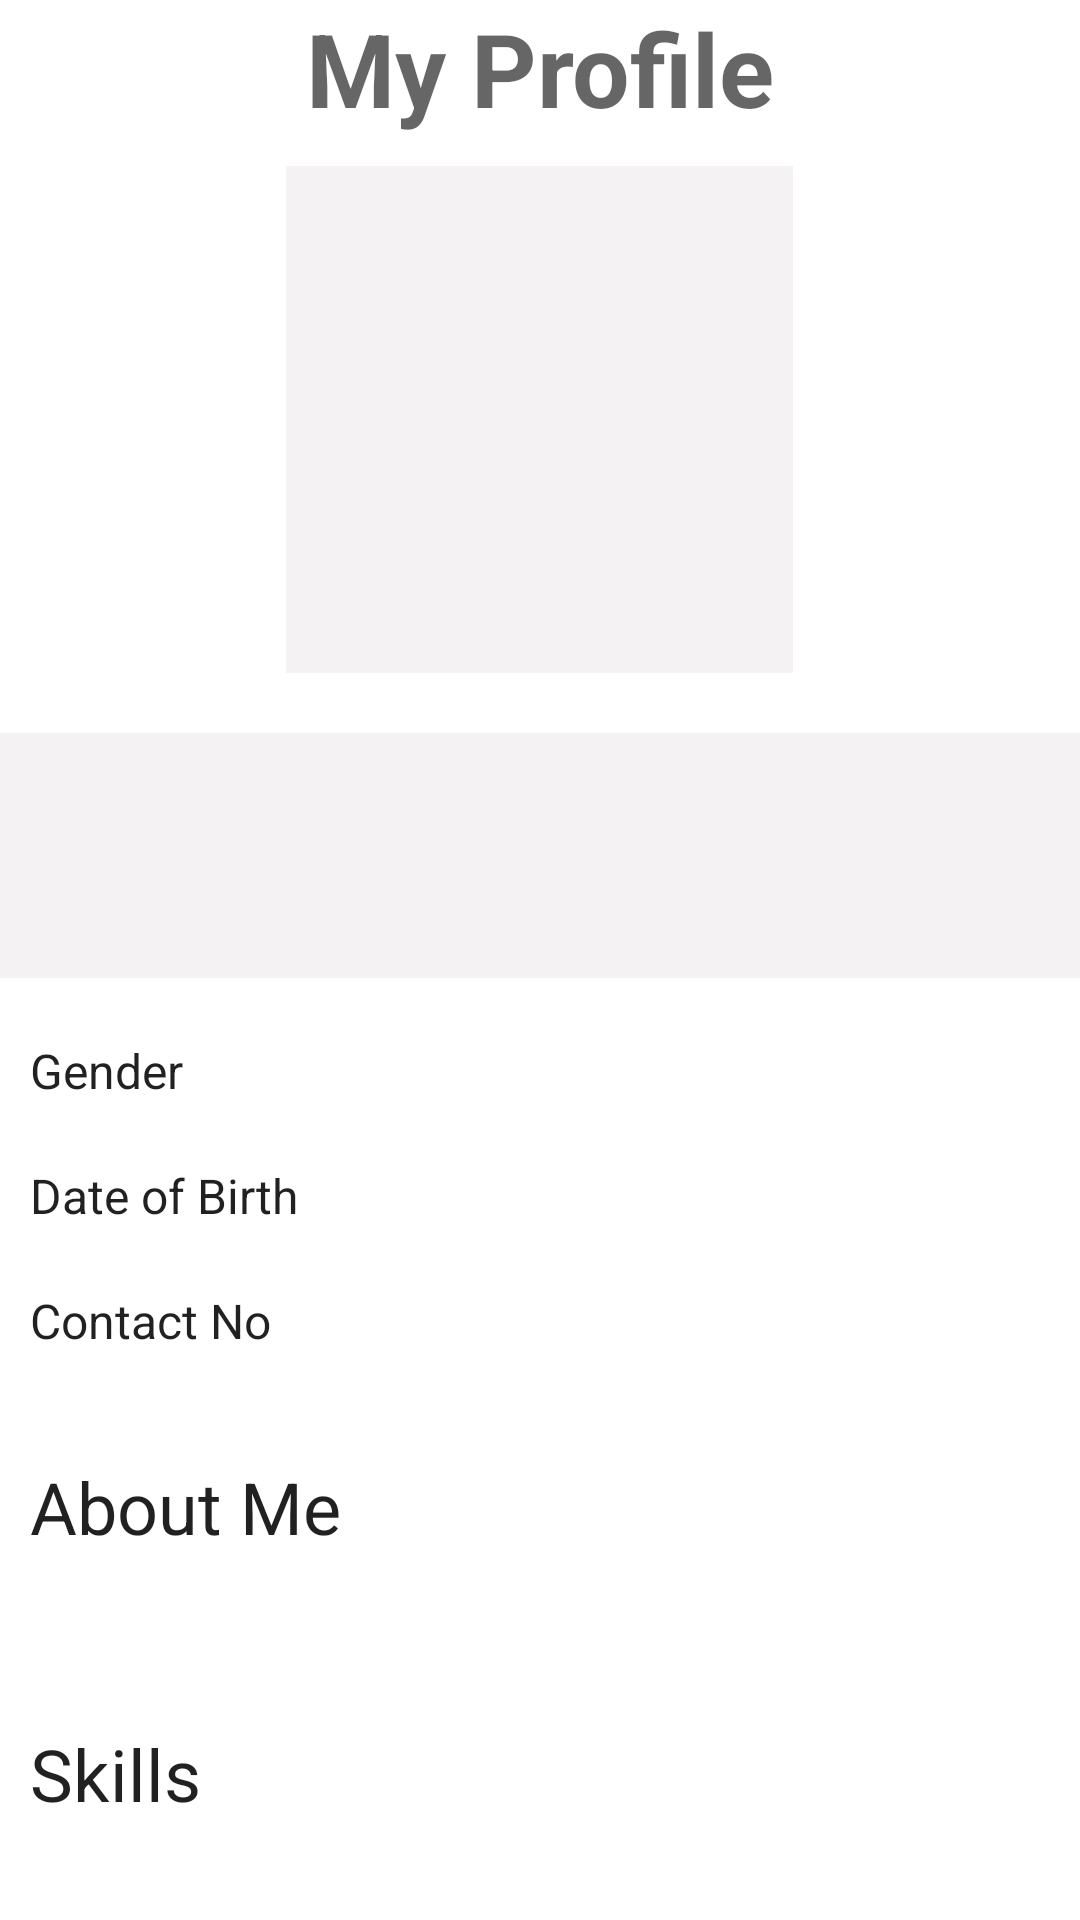

Here is an Android app screen rendered from its layout file. Give the layout XML and the strings, colors and styles it references.
<!-- AndroidManifest.xml: application theme Theme.FreeeJobs -->
<!-- res/layout/activity_profile.xml -->
<?xml version="1.0" encoding="utf-8"?>
<RelativeLayout xmlns:android="http://schemas.android.com/apk/res/android"
    xmlns:app="http://schemas.android.com/apk/res-auto"
    xmlns:tools="http://schemas.android.com/tools"
    android:id="@+id/ProfileRelativeLayout"
    android:layout_width="match_parent"
    android:layout_height="match_parent"
    tools:context=".ui.profile.ProfileActivity">

    <ScrollView
        android:layout_width="match_parent"
        android:layout_height="wrap_content">

        <LinearLayout
            android:id="@+id/ProfileMainLinearLayout"
            android:layout_width="match_parent"
            android:layout_height="match_parent"
            android:orientation="vertical" >

            <LinearLayout
                android:id="@+id/ProfileL1"
                android:layout_width="match_parent"
                android:layout_height="wrap_content"
                android:layout_alignParentTop="true"
                android:orientation="horizontal">

                <TextView
                    android:id="@+id/MyProfileTitle"
                    android:layout_width="wrap_content"
                    android:layout_height="wrap_content"
                    android:layout_gravity="center|top"
                    android:layout_weight="10"
                    android:text="@string/my_profile_title"
                    android:textAlignment="center"
                    android:textAppearance="@style/TextAppearance.AppCompat.Display1"
                    android:textStyle="bold"
                    app:layout_constraintEnd_toStartOf="@+id/ApplicantDetailsButton"
                    app:layout_constraintStart_toEndOf="@+id/JobListingDetailsBackButton"
                    app:layout_constraintTop_toTopOf="parent" />
            </LinearLayout>

            <LinearLayout
                android:id="@+id/ProfileL2"
                android:layout_width="match_parent"
                android:layout_height="wrap_content"
                android:layout_below="@id/ProfileL1"
                android:orientation="horizontal"
                android:gravity="center_vertical|center_horizontal|center"
                android:padding="10dp">

                <ImageView
                    android:id="@+id/imageView"
                    android:layout_width="169dp"
                    android:layout_height="169dp"
                    android:background="#9EEDEAEA"
                    android:textAlignment="center"
                    tools:srcCompat="@tools:sample/avatars" />
            </LinearLayout>

            <LinearLayout
                android:id="@+id/ProfileL3"
                android:layout_width="match_parent"
                android:layout_height="wrap_content"
                android:layout_below="@id/ProfileL2"
                android:orientation="vertical"
                android:background="#9EEDEAEA"
                android:gravity="center_vertical|center_horizontal|center"
                android:layout_marginTop="10dp"
                android:padding="10dp">

                <TextView
                    android:id="@+id/FullNameTextView"
                    android:layout_width="wrap_content"
                    android:layout_height="wrap_content"
                    android:layout_weight="1"
                    android:textAlignment="textStart"
                    android:textStyle="bold"
                    android:textAppearance="@style/TextAppearance.AppCompat.Headline" />

                <TextView
                    android:id="@+id/ProfessionalTitleTextView"
                    android:layout_width="wrap_content"
                    android:layout_height="wrap_content"
                    android:layout_weight="1"
                    android:textAlignment="textStart"
                    android:textAppearance="@style/TextAppearance.AppCompat.Large" />
            </LinearLayout>

            <LinearLayout
                android:id="@+id/ProfileL4"
                android:layout_width="match_parent"
                android:layout_height="wrap_content"
                android:layout_below="@id/ProfileL3"
                android:orientation="horizontal"
                android:layout_marginTop="10dp"
                android:padding="10dp">

                <TextView
                    android:id="@+id/GenderTitle"
                    android:layout_width="30dp"
                    android:layout_height="wrap_content"
                    android:layout_weight="1"
                    android:text="@string/label_gender"
                    android:textAlignment="textStart"
                    android:textAppearance="@style/TextAppearance.AppCompat.Subhead" />

                <TextView
                    android:id="@+id/GenderTextView"
                    android:layout_width="wrap_content"
                    android:layout_height="wrap_content"
                    android:layout_weight="1"
                    android:textAlignment="textStart"
                    android:textAppearance="@style/TextAppearance.AppCompat.Caption" />
            </LinearLayout>

            <LinearLayout
                android:id="@+id/ProfileL5"
                android:layout_width="match_parent"
                android:layout_height="wrap_content"
                android:layout_below="@id/ProfileL4"
                android:orientation="horizontal"
                android:padding="10dp">

                <TextView
                    android:id="@+id/DateOfBirthTitle"
                    android:layout_width="30dp"
                    android:layout_height="wrap_content"
                    android:layout_weight="1"
                    android:text="@string/label_dob"
                    android:textAlignment="textStart"
                    android:textAppearance="@style/TextAppearance.AppCompat.Subhead" />

                <TextView
                    android:id="@+id/DateOfBirthTextView"
                    android:layout_width="wrap_content"
                    android:layout_height="wrap_content"
                    android:layout_weight="1"
                    android:textAlignment="textStart"
                    android:textAppearance="@style/TextAppearance.AppCompat.Caption" />
            </LinearLayout>

            <LinearLayout
                android:id="@+id/ProfileL6"
                android:layout_width="match_parent"
                android:layout_height="wrap_content"
                android:layout_below="@id/ProfileL5"
                android:orientation="horizontal"
                android:padding="10dp">

                <TextView
                    android:id="@+id/ContactNoTitle"
                    android:layout_width="30dp"
                    android:layout_height="wrap_content"
                    android:layout_weight="1"
                    android:text="@string/label_contactNo"
                    android:textAlignment="textStart"
                    android:textAppearance="@style/TextAppearance.AppCompat.Subhead" />

                <TextView
                    android:id="@+id/ContactNoTextView"
                    android:layout_width="wrap_content"
                    android:layout_height="wrap_content"
                    android:layout_weight="1"
                    android:textAlignment="textStart"
                    android:textAppearance="@style/TextAppearance.AppCompat.Caption" />
            </LinearLayout>

            <LinearLayout
                android:id="@+id/ProfileL7"
                android:layout_width="match_parent"
                android:layout_height="wrap_content"
                android:layout_below="@id/ProfileL6"
                android:layout_marginTop="15dp"
                android:orientation="vertical"
                android:padding="10dp">

                <TextView
                    android:id="@+id/AboutMeTitle"
                    android:layout_width="wrap_content"
                    android:layout_height="wrap_content"
                    android:layout_weight="1"
                    android:text="@string/label_aboutMe"
                    android:textAlignment="textStart"
                    android:textAppearance="@style/TextAppearance.AppCompat.Headline" />

                <TextView
                    android:id="@+id/AboutMeTextView"
                    android:layout_width="wrap_content"
                    android:layout_height="wrap_content"
                    android:layout_weight="1"
                    android:textAlignment="textStart"
                    android:textAppearance="@style/TextAppearance.AppCompat.Subhead" />
            </LinearLayout>

            <LinearLayout
                android:id="@+id/ProfileL8"
                android:layout_width="match_parent"
                android:layout_height="wrap_content"
                android:layout_below="@id/ProfileL7"
                android:layout_marginTop="15dp"
                android:orientation="vertical"
                android:padding="10dp">

                <TextView
                    android:id="@+id/SkillsTitle"
                    android:layout_width="wrap_content"
                    android:layout_height="wrap_content"
                    android:text="@string/label_skills"
                    android:layout_weight="1"
                    android:textAlignment="textStart"
                    android:textAppearance="@style/TextAppearance.AppCompat.Headline" />

                <TextView
                    android:id="@+id/SkillsTextView"
                    android:layout_width="wrap_content"
                    android:layout_height="wrap_content"
                    android:layout_weight="1"
                    android:textAlignment="textStart"
                    android:textAppearance="@style/TextAppearance.AppCompat.Subhead" />
            </LinearLayout>

        </LinearLayout>
    </ScrollView>

</RelativeLayout>
<!-- resources referenced by this layout -->
<resources>
  <string name="label_aboutMe">About Me</string>
  <string name="label_contactNo">Contact No</string>
  <string name="label_dob">Date of Birth</string>
  <string name="label_gender">Gender</string>
  <string name="label_skills">Skills</string>
  <string name="my_profile_title">My Profile</string>
  <style name="Theme.FreeeJobs" parent="Theme.MaterialComponents.DayNight.DarkActionBar">
          
          <item name="colorPrimary">@color/purple_500</item>
          <item name="colorPrimaryVariant">@color/purple_700</item>
          <item name="colorOnPrimary">@color/white</item>
          
          <item name="colorSecondary">@color/teal_200</item>
          <item name="colorSecondaryVariant">@color/teal_700</item>
          <item name="colorOnSecondary">@color/black</item>
          
          <item name="android:statusBarColor" tools:targetApi="l">?attr/colorPrimaryVariant</item>
          
      </style>
  <!-- not gathered from this repository: default colours our renderer supplied (Android Studio template values) -->
  <color name="purple_500">#FF6200EE</color>
  <color name="purple_700">#FF3700B3</color>
  <color name="teal_200">#FF03DAC5</color>
  <color name="teal_700">#FF018786</color>
  <color name="black">#FF000000</color>
  <color name="white">#FFFFFFFF</color>
</resources>
